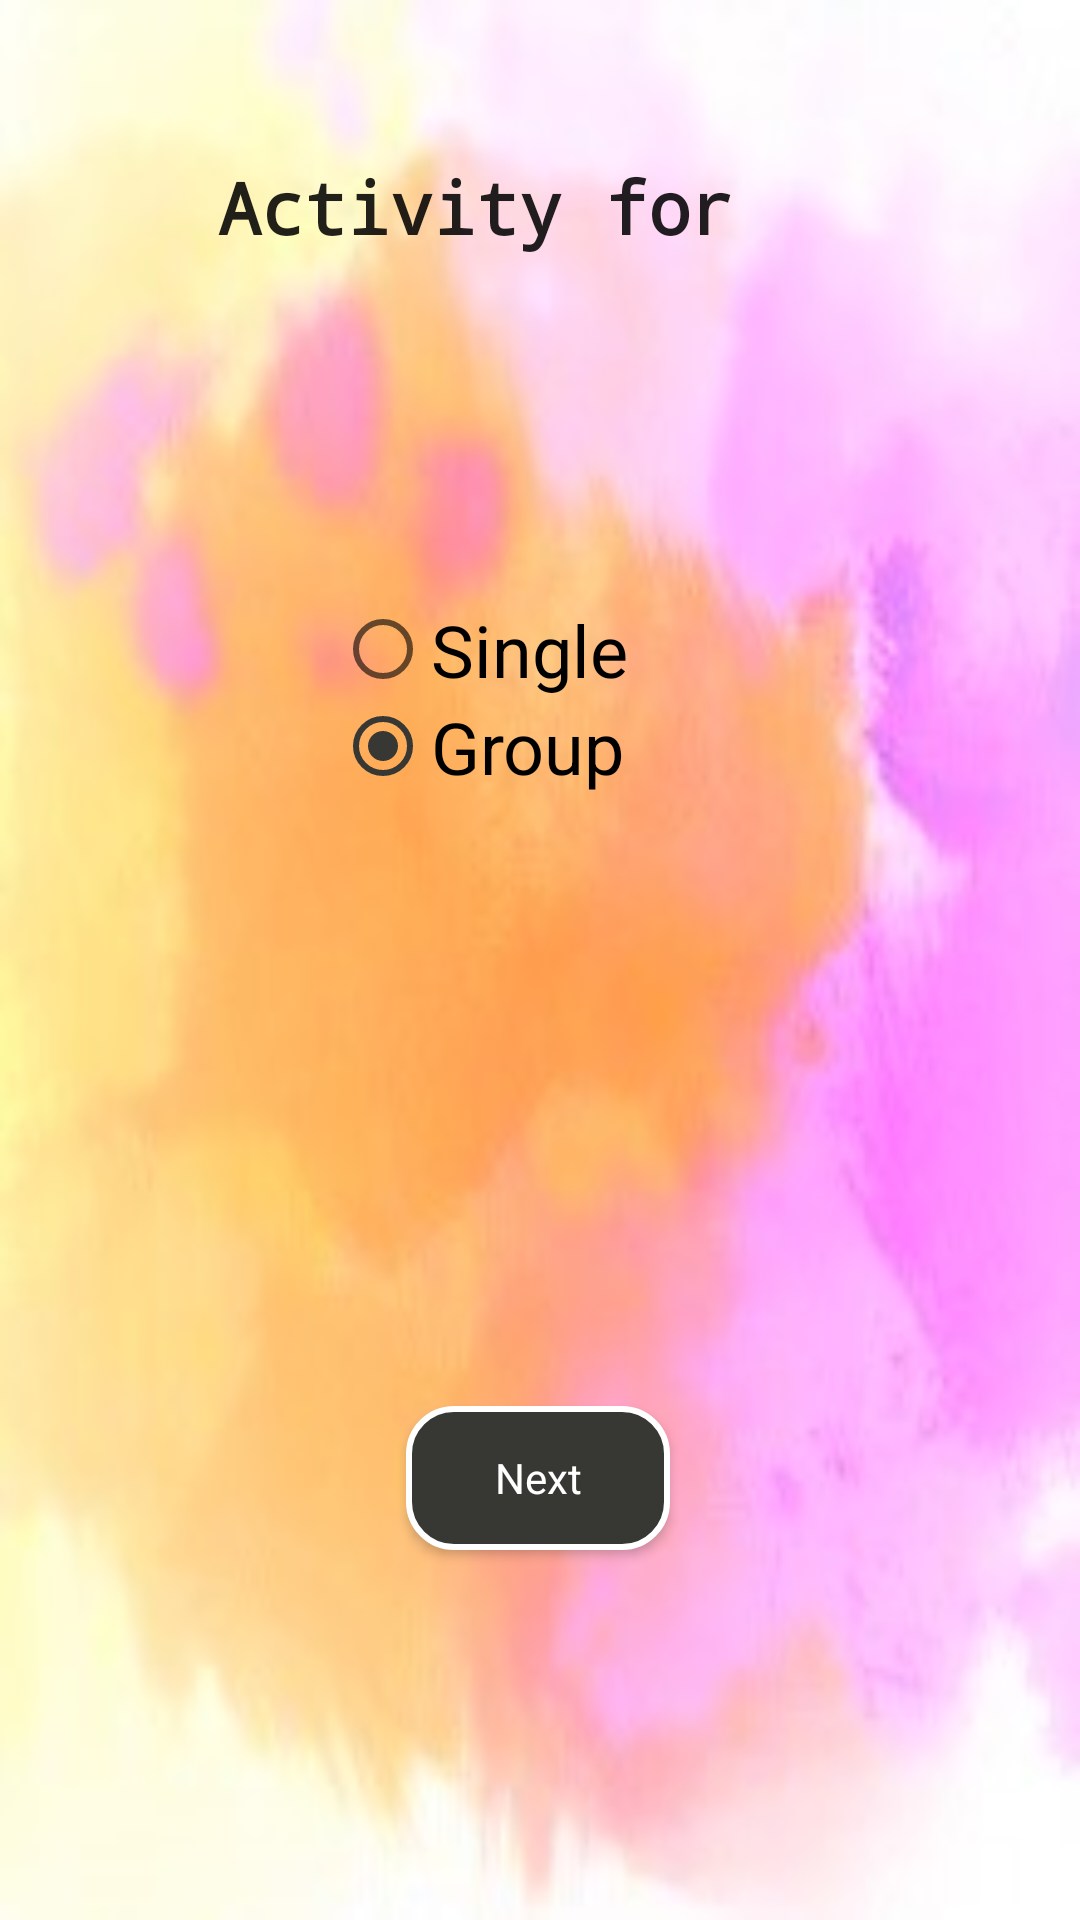

Layout XML and referenced resources for this Android screen:
<!-- AndroidManifest.xml: application theme AppTheme -->
<!-- res/layout/activity_group_post.xml -->
<?xml version="1.0" encoding="utf-8"?>
<androidx.constraintlayout.widget.ConstraintLayout xmlns:android="http://schemas.android.com/apk/res/android"
    xmlns:app="http://schemas.android.com/apk/res-auto"
    xmlns:tools="http://schemas.android.com/tools"
    android:layout_width="match_parent"
    android:layout_height="match_parent"
    style="@style/background_style1"
    tools:context=".ui.postActivitiyJava.GroupPostActivity">

    <RadioGroup
        android:id="@+id/rgGroupSingle"
        android:layout_width="136dp"
        android:layout_height="80dp"
        android:checkedButton="@+id/rbGroup"
        app:layout_constraintBottom_toBottomOf="parent"
        app:layout_constraintEnd_toEndOf="@+id/genderTextView"
        app:layout_constraintStart_toStartOf="@+id/genderTextView"
        app:layout_constraintTop_toBottomOf="@+id/genderTextView"
        app:layout_constraintVertical_bias="0.217">

        <RadioButton
            android:id="@+id/rbSingle"
            android:layout_width="match_parent"
            android:layout_height="wrap_content"
            android:text="@string/single"
            android:textColor="@color/common_google_signin_btn_text_dark_focused"
            android:textSize="24sp" />

        <RadioButton
            android:id="@+id/rbGroup"
            android:layout_width="match_parent"
            android:layout_height="wrap_content"
            android:text="@string/group"
            android:textColor="@color/common_google_signin_btn_text_dark_focused"
            android:textSize="24sp" />
    </RadioGroup>

    <TextView
        android:id="@+id/genderTextView"
        android:layout_width="214dp"
        android:layout_height="48dp"
        android:text="@string/activity_for"
        style="@style/text_view_style"
        app:layout_constraintBottom_toBottomOf="parent"
        app:layout_constraintEnd_toEndOf="parent"
        app:layout_constraintHorizontal_bias="0.497"
        app:layout_constraintStart_toStartOf="parent"
        app:layout_constraintTop_toTopOf="parent"
        app:layout_constraintVertical_bias="0.089" />

    <Button
        style="@style/button_rectangle_gray_no_corner"
        android:id="@+id/nextToDescribe"
        android:layout_width="wrap_content"
        android:layout_height="wrap_content"
        android:text="@string/next"

        app:layout_constraintBottom_toBottomOf="parent"
        app:layout_constraintEnd_toEndOf="parent"
        app:layout_constraintHorizontal_bias="0.498"
        app:layout_constraintStart_toStartOf="parent"
        app:layout_constraintTop_toBottomOf="@+id/rgGroupSingle"
        app:layout_constraintVertical_bias="0.604" />
</androidx.constraintlayout.widget.ConstraintLayout>
<!-- resources referenced by this layout -->
<resources>
  <string name="activity_for">Activity for</string>
  <string name="group">Group</string>
  <string name="next">Next</string>
  <string name="single">Single</string>
  <style name="background_style1" parent="android:Widget">
          <item name="android:background">@drawable/paint_back_crop_bright</item>
  
      </style>
  <style name="button_rectangle_gray_no_corner" parent="android:Widget">
          <item name="android:background">@drawable/button_gray</item>
          <item name="android:textColor">@color/white</item>
      </style>
  <style name="text_view_style" parent="android:Widget">
          <item name="android:textColorHint">@color/common_google_signin_btn_text_dark_focused</item>
          <item name="android:textStyle">bold</item>
          <item name="android:textSize">24sp</item>
          <item name="android:typeface">monospace</item>
      </style>
  <style name="AppTheme" parent="Theme.AppCompat.Light.DarkActionBar">
          
          <item name="colorPrimary">@color/colorPrimary</item>
          <item name="colorPrimaryDark">@color/colorPrimaryDark</item>
          <item name="colorAccent">@color/colorAccent</item>
      </style>
  <!-- drawable paint_back_crop_bright: jpg bitmap (drawable, 31259 bytes) -->
  <!-- drawable button_gray (drawable) -->
  <?xml version="1.0" encoding="UTF-8"?>
  <shape xmlns:android="http://schemas.android.com/apk/res/android"
      android:shape="rectangle"  >
  
      <solid android:color="@color/colorAccent"></solid>
  
      <padding android:left="7dp"
          android:top="7dp"
          android:right="7dp"
          android:bottom="7dp" />
  
  
  
      <stroke
          android:width="2dip"
          android:color="#FFFFFF" />
      <corners android:radius= "15dp" />
  </shape>
  <color name="white">#FFFFFF</color>
  <color name="colorPrimary">#008577</color>
  <color name="colorPrimaryDark">#00574B</color>
  <color name="colorAccent">#373734</color>
</resources>
